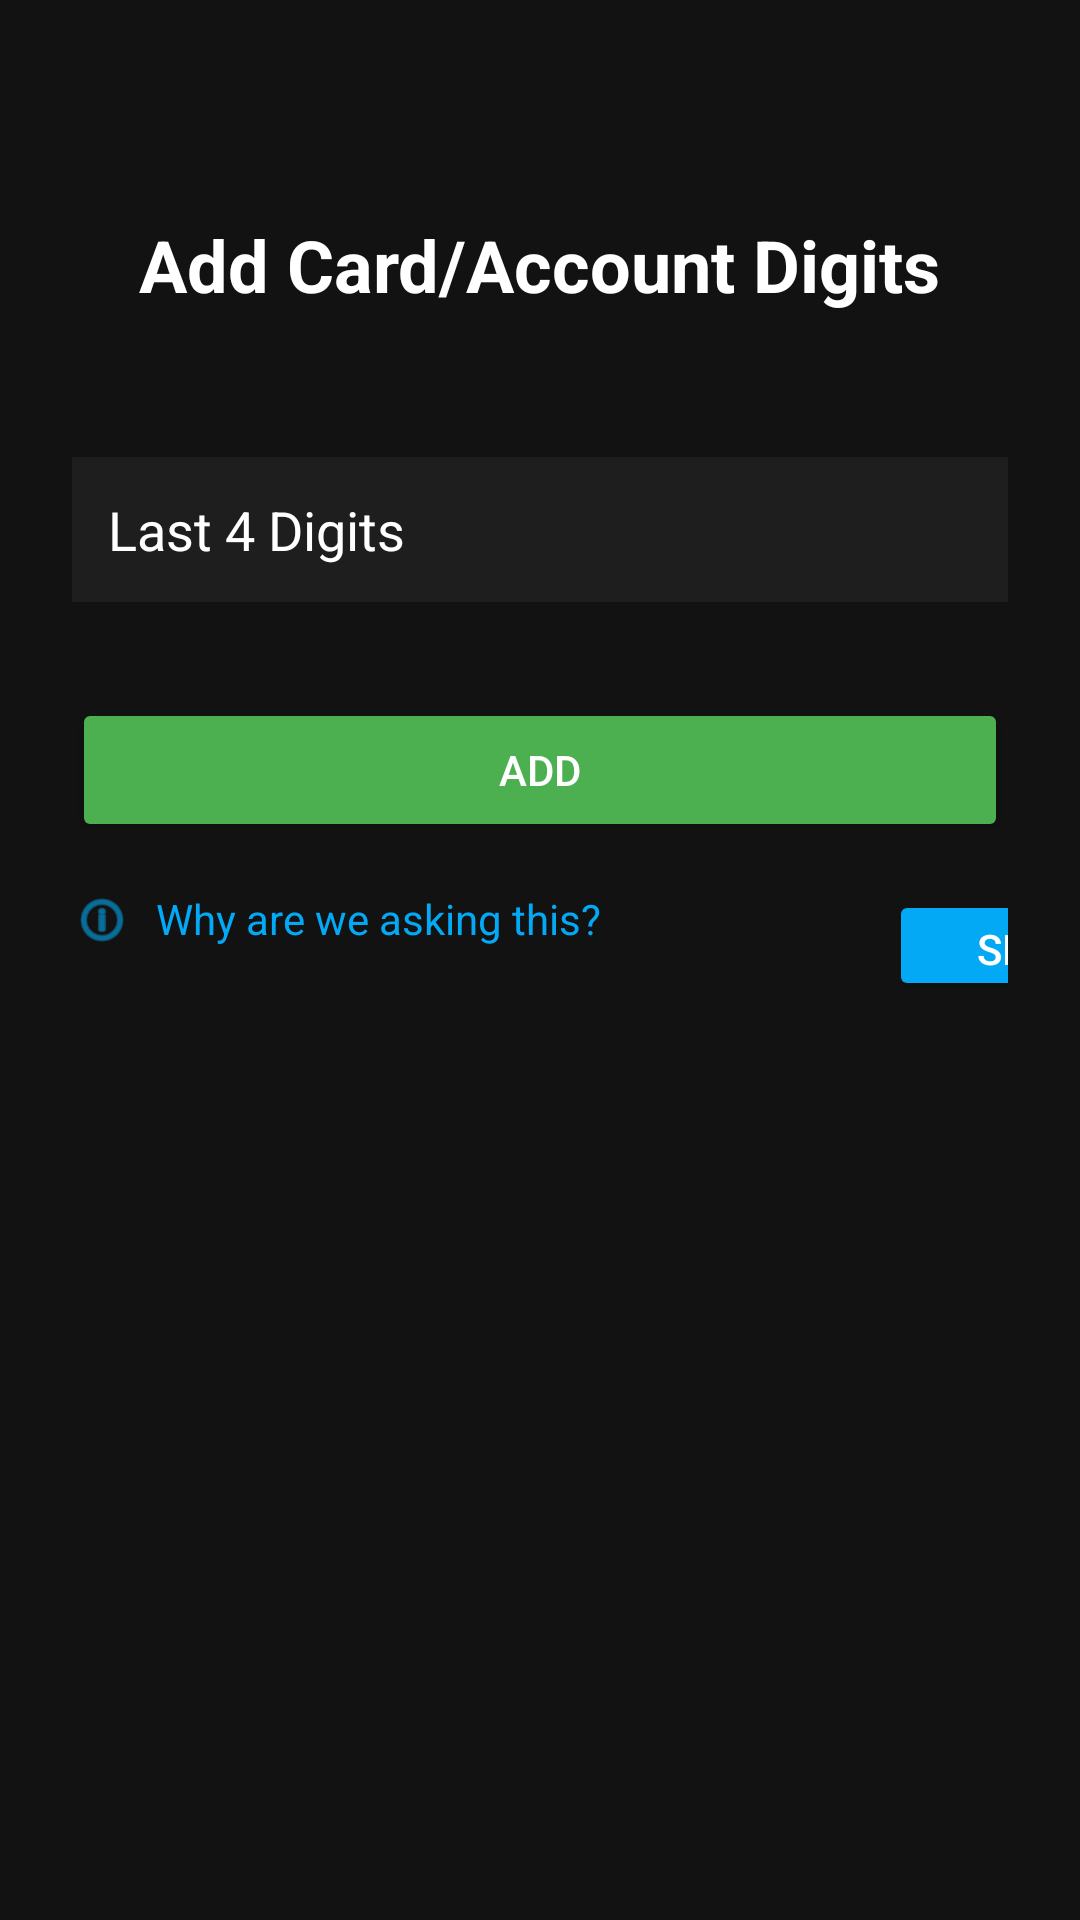

Write the Android layout XML for this screen, with the resource values it uses.
<!-- AndroidManifest.xml: application theme Theme.MoneySplit -->
<!-- res/layout/card_details_input.xml -->
<?xml version="1.0" encoding="utf-8"?>
<androidx.constraintlayout.widget.ConstraintLayout
    xmlns:android="http://schemas.android.com/apk/res/android"
    xmlns:app="http://schemas.android.com/apk/res-auto"
    xmlns:tools="http://schemas.android.com/tools"
    android:layout_width="match_parent"
    android:layout_height="match_parent"
    android:background="#121212"
    android:padding="24dp">

    
    <TextView
        android:id="@+id/cardDigitTitle"
        android:layout_width="wrap_content"
        android:layout_height="wrap_content"
        android:text="Add Card/Account Digits"
        android:textColor="#FFFFFF"
        android:textSize="24sp"
        android:textStyle="bold"
        app:layout_constraintTop_toTopOf="parent"
        app:layout_constraintStart_toStartOf="parent"
        app:layout_constraintEnd_toEndOf="parent"
        android:layout_marginTop="48dp"/>

    
    <Spinner
        android:id="@+id/typeSpinner"
        android:layout_width="0dp"
        android:layout_height="wrap_content"
        android:background="#1E1E1E"
        android:popupBackground="#1E1E1E"
        app:layout_constraintTop_toBottomOf="@id/cardDigitTitle"
        app:layout_constraintStart_toStartOf="parent"
        app:layout_constraintEnd_toEndOf="parent"
        android:layout_marginTop="32dp"/>

    
    <EditText
        android:id="@+id/last4Input"
        android:layout_width="0dp"
        android:layout_height="wrap_content"
        android:layout_marginTop="16dp"
        android:background="#1E1E1E"
        android:hint="Last 4 Digits"
        android:inputType="number"
        android:maxLength="4"
        android:padding="12dp"
        android:textColor="#FFFFFF"
        android:textColorHint="#FFFFFF"
        app:layout_constraintTop_toBottomOf="@id/typeSpinner"
        app:layout_constraintStart_toStartOf="parent"
        app:layout_constraintEnd_toEndOf="parent"/>

    
    <Button
        android:id="@+id/addDigitsButton"
        android:layout_width="0dp"
        android:layout_height="wrap_content"
        android:layout_marginTop="32dp"
        android:backgroundTint="#4CAF50"
        android:text="Add"
        android:textColor="#FFFFFF"
        android:padding="12dp"
        app:layout_constraintTop_toBottomOf="@id/last4Input"
        app:layout_constraintStart_toStartOf="parent"
        app:layout_constraintEnd_toEndOf="parent"/>

    
    <ImageView
        android:id="@+id/whyIcon"
        android:layout_width="20dp"
        android:layout_height="20dp"
        android:src="@android:drawable/ic_menu_info_details"
        android:tint="#03A9F4"
        app:layout_constraintTop_toBottomOf="@id/addDigitsButton"
        app:layout_constraintStart_toStartOf="parent"
        android:layout_marginTop="16dp"/>

    
    <TextView
        android:id="@+id/whyText"
        android:layout_width="wrap_content"
        android:layout_height="wrap_content"
        android:text="Why are we asking this?"
        android:textColor="#03A9F4"
        android:textSize="14sp"
        app:layout_constraintTop_toBottomOf="@id/addDigitsButton"
        app:layout_constraintStart_toEndOf="@id/whyIcon"
        android:layout_marginTop="16dp"
        android:layout_marginStart="8dp"/>

    
    <Button
        android:id="@+id/skipButton"
        android:layout_width="89dp"
        android:layout_height="37dp"
        android:layout_marginStart="96dp"
        android:layout_marginTop="16dp"
        android:backgroundTint="#03A9F4"
        android:paddingLeft="16dp"
        android:paddingRight="16dp"
        android:text="Skip"
        android:textColor="#FFFFFF"
        android:textSize="14sp"
        app:layout_constraintStart_toEndOf="@id/whyText"
        app:layout_constraintTop_toBottomOf="@id/addDigitsButton" />

</androidx.constraintlayout.widget.ConstraintLayout>
<!-- resources referenced by this layout -->
<resources>
  <style name="Theme.MoneySplit" parent="Theme.MaterialComponents.DayNight.DarkActionBar" />
</resources>
